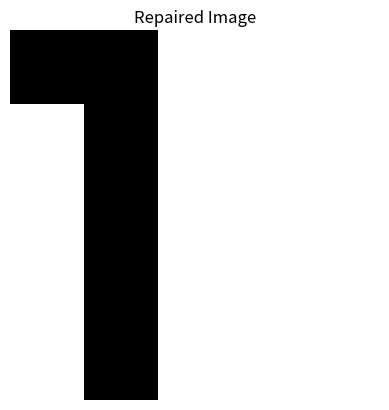

The script that saved this image:
import numpy as np
import matplotlib.pyplot as plt

class HopfieldNetwork:
    def __init__(self, width, height):
        self.width = width
        self.height = height
        self.n = width * height
        self.weights = np.zeros((self.n, self.n))

    def train(self, pattern):
        reshaped_pattern = pattern.flatten()
        reshaped_pattern = np.where(reshaped_pattern == 0, -1, reshaped_pattern)
        self.weights += np.outer(reshaped_pattern, reshaped_pattern)
        np.fill_diagonal(self.weights, 0)

    def denoise(self, noisy_pattern):
        flat_pattern = noisy_pattern.flatten()
        flat_pattern = np.where(flat_pattern == 0, -1, flat_pattern)
        for _ in range(10):
            for i in range(self.n):
                sum_input = 0
                for j in range(self.n):
                    if i != j:
                        sum_input += self.weights[i, j] * flat_pattern[j]
                flat_pattern[i] = 1 if sum_input >= 0 else -1
        return flat_pattern.reshape(self.height, self.width)

    def display(self, pattern):
        plt.imshow(pattern, cmap='gray', vmin=-1, vmax=1)
        plt.title('Repaired Image')
        plt.axis('off')
        plt.show()

def main():
    width, height = 5, 5
    network = HopfieldNetwork(width, height)

    patterns = [
        np.array([[1, 1, 0, 0, 0],
                   [0, 1, 0, 0, 0],
                   [0, 1, 0, 0, 0],
                   [0, 1, 0, 0, 0],
                   [0, 1, 0, 0, 0]]),
        np.array([[1, 0, 0, 0, 1],
                   [0, 1, 0, 1, 0],
                   [0, 0, 1, 0, 0],
                   [0, 1, 0, 1, 0],
                   [1, 0, 0, 0, 1]]),
        np.array([[0, 0, 1, 0, 0],
                   [0, 0, 1, 0, 0],
                   [1, 1, 1, 1, 1],
                   [0, 0, 1, 0, 0],
                   [0, 0, 1, 0, 0]]),
    ]

    test_patterns = [
        np.array([[0, 1, 0, 0, 0],
                   [0, 1, 0, 0, 0],
                   [0, 1, 0, 0, 0],
                   [0, 1, 0, 0, 0],
                   [0, 1, 0, 0, 0]]),
        np.array([[1, 1, 0, 0, 1],
                   [0, 1, 0, 1, 0],
                   [0, 1, 1, 1, 0],
                   [0, 1, 0, 1, 0],
                   [1, 1, 0, 0, 1]]),
        np.array([[0, 0, 0, 0, 0],
                   [0, 0, 1, 0, 0],
                   [1, 1, 1, 1, 1],
                   [0, 0, 0, 0, 0],
                   [0, 0, 1, 0, 0]]),
        np.array([[0, 1, 1, 1, 1],
                   [1, 0, 1, 1, 1],
                   [1, 0, 1, 1, 1],
                   [1, 0, 1, 1, 1],
                   [1, 0, 1, 1, 1]]),
    ]

    for pattern in patterns:
        network.train(pattern)

    for test_pattern in test_patterns:
        repaired_pattern = network.denoise(test_pattern)
        network.display(repaired_pattern)

if __name__ == '__main__':
    main()
